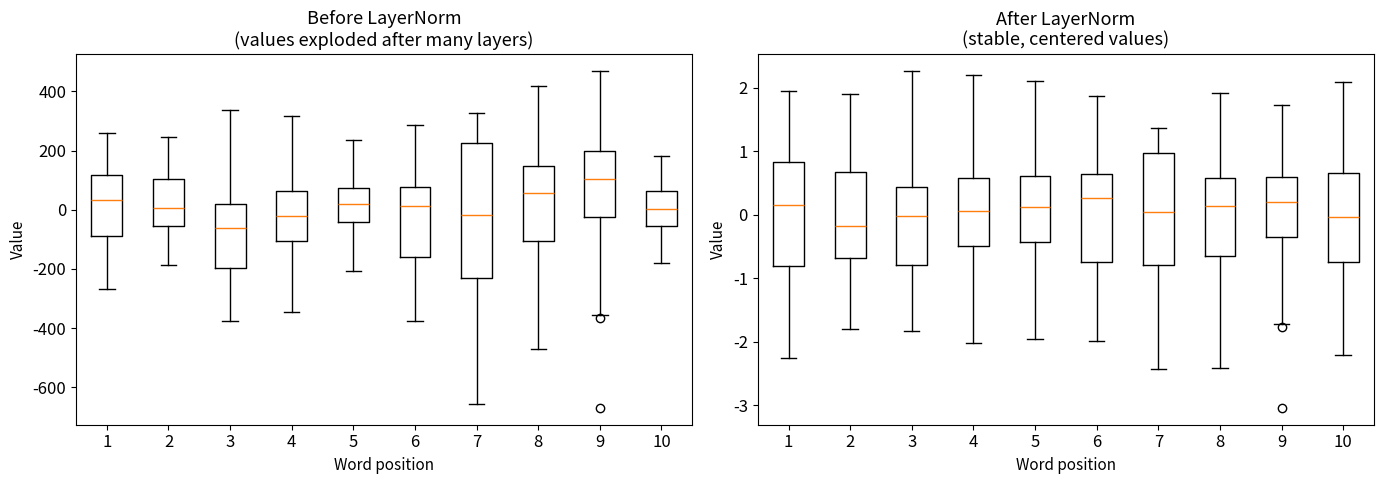
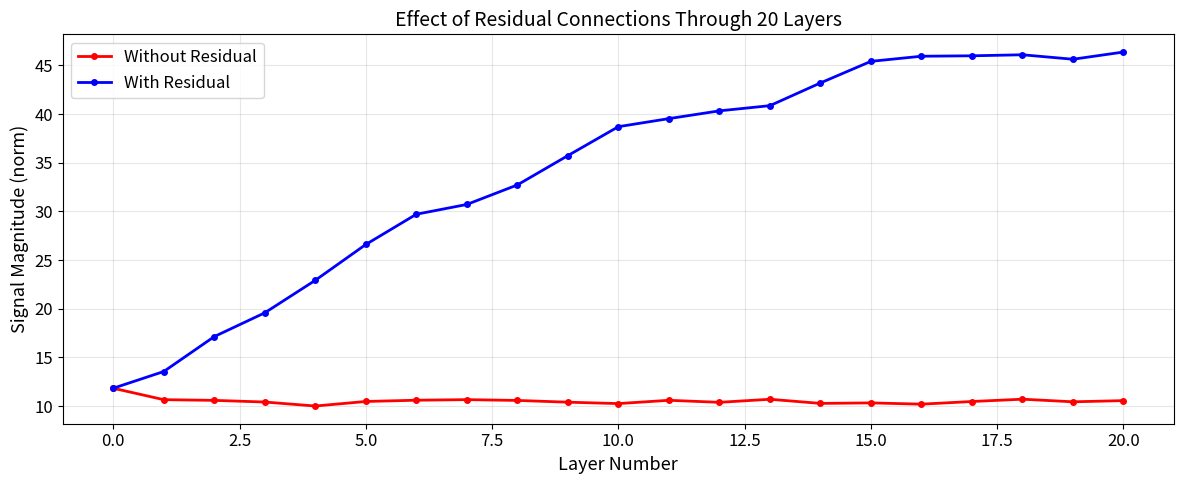
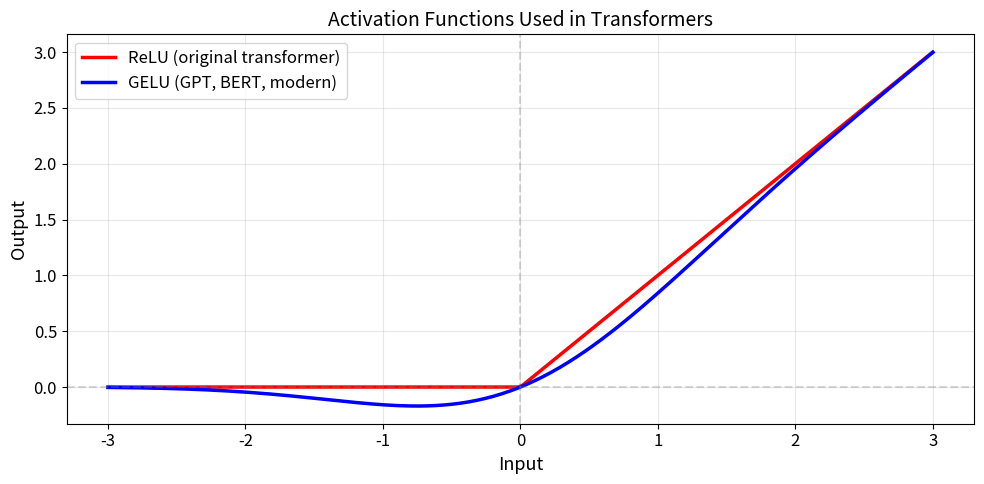
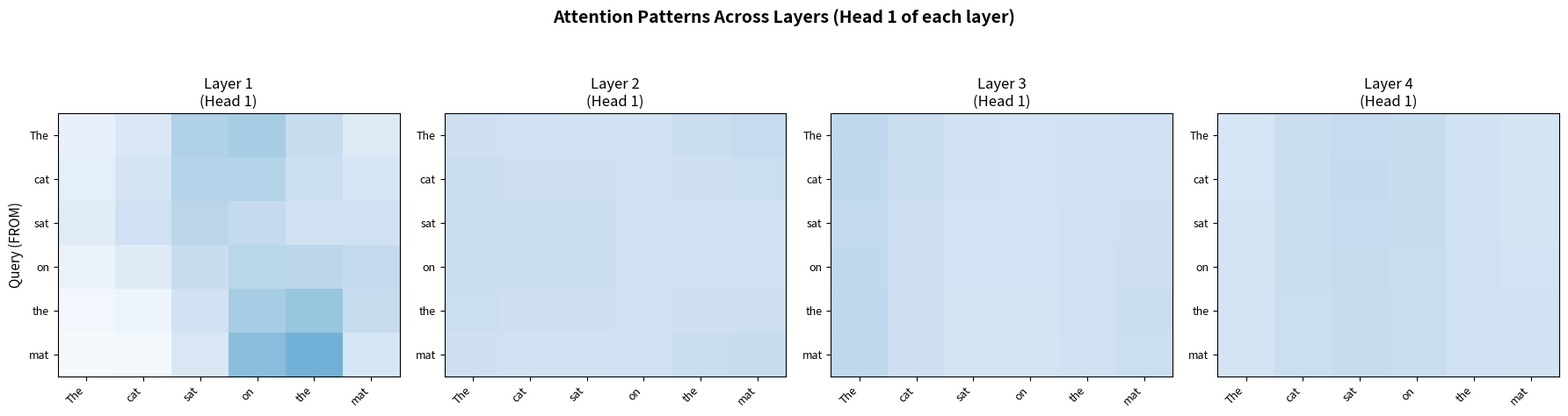

Generate these figures, in order, with matplotlib:
import numpy as np
import matplotlib.pyplot as plt
import matplotlib

matplotlib.rcParams['figure.figsize'] = (12, 6)
matplotlib.rcParams['font.size'] = 12

np.random.seed(42)
print("Setup complete!")

# === Reusable functions from previous notebooks ===

def softmax(x):
    exp_x = np.exp(x - np.max(x, axis=-1, keepdims=True))
    return exp_x / np.sum(exp_x, axis=-1, keepdims=True)


def scaled_dot_product_attention(Q, K, V, mask=None):
    d_k = Q.shape[-1]
    scores = Q @ K.T / np.sqrt(d_k)
    if mask is not None:
        scores = np.where(mask == 0, -1e9, scores)
    weights = softmax(scores)
    return weights @ V, weights


def sinusoidal_positional_encoding(max_len, d_model):
    PE = np.zeros((max_len, d_model))
    for pos in range(max_len):
        for i in range(0, d_model, 2):
            denom = 10000 ** (i / d_model)
            PE[pos, i] = np.sin(pos / denom)
            if i + 1 < d_model:
                PE[pos, i + 1] = np.cos(pos / denom)
    return PE


print("Building blocks loaded!")

class LayerNorm:
    """Layer Normalization — normalizes each vector independently."""
    
    def __init__(self, d_model, eps=1e-6):
        self.gamma = np.ones(d_model)    # Learnable scale (initialized to 1)
        self.beta = np.zeros(d_model)    # Learnable shift (initialized to 0)
        self.eps = eps                    # Small number to prevent division by zero
    
    def __call__(self, x):
        # Compute mean and std for each word vector
        mean = x.mean(axis=-1, keepdims=True)
        std = x.std(axis=-1, keepdims=True)
        
        # Normalize
        x_norm = (x - mean) / (std + self.eps)
        
        # Scale and shift (learnable parameters)
        return self.gamma * x_norm + self.beta


# Demonstrate layer normalization
d_model = 8
ln = LayerNorm(d_model)

# Before normalization: numbers are all over the place
x = np.array([
    [150.0, -200.0, 3.0, 50.0, 80.0, -10.0, 25.0, 100.0],
    [0.001, 0.002, 0.003, 0.001, 0.002, 0.001, 0.003, 0.002],
])

x_normed = ln(x)

print("Before LayerNorm:")
print(f"  Word 1: [{', '.join(f'{v:>8.1f}' for v in x[0])}]")
print(f"    mean = {x[0].mean():.1f}, std = {x[0].std():.1f}")
print(f"  Word 2: [{', '.join(f'{v:>8.4f}' for v in x[1])}]")
print(f"    mean = {x[1].mean():.4f}, std = {x[1].std():.4f}")
print()
print("After LayerNorm:")
print(f"  Word 1: [{', '.join(f'{v:>8.3f}' for v in x_normed[0])}]")
print(f"    mean = {x_normed[0].mean():.6f}, std = {x_normed[0].std():.3f}")
print(f"  Word 2: [{', '.join(f'{v:>8.3f}' for v in x_normed[1])}]")
print(f"    mean = {x_normed[1].mean():.6f}, std = {x_normed[1].std():.3f}")
print()
print("Both vectors now have mean ≈ 0 and std ≈ 1, regardless of original scale!")

# Visualize the effect of layer normalization
np.random.seed(42)
x_demo = np.random.randn(10, 32)

# Simulate what happens after many layers (numbers grow)
for _ in range(5):
    W = np.random.randn(32, 32) * 0.5
    x_demo = x_demo @ W

x_demo_normed = LayerNorm(32)(x_demo)

fig, axes = plt.subplots(1, 2, figsize=(14, 5))

axes[0].boxplot([x_demo[i] for i in range(10)])
axes[0].set_title('Before LayerNorm\n(values exploded after many layers)', fontsize=13)
axes[0].set_xlabel('Word position', fontsize=11)
axes[0].set_ylabel('Value', fontsize=11)

axes[1].boxplot([x_demo_normed[i] for i in range(10)])
axes[1].set_title('After LayerNorm\n(stable, centered values)', fontsize=13)
axes[1].set_xlabel('Word position', fontsize=11)
axes[1].set_ylabel('Value', fontsize=11)

plt.tight_layout()
plt.show()

print("Without LayerNorm, values grow out of control.")
print("With LayerNorm, values stay in a stable range — training is much easier!")

# Demonstrate residual connections

def simulate_layers(x, n_layers, use_residual=False):
    """Simulate passing through multiple layers."""
    d = x.shape[-1]
    history = [np.linalg.norm(x)]
    
    for i in range(n_layers):
        # Simulate a layer (random transformation)
        W = np.random.randn(d, d) * 0.5
        layer_output = np.tanh(x @ W)
        
        if use_residual:
            x = layer_output + x  # Residual: add input back!
        else:
            x = layer_output       # No residual: input is lost
        
        history.append(np.linalg.norm(x))
    
    return x, history


# Compare with and without residual connections
np.random.seed(42)
x_input = np.random.randn(5, 32)

np.random.seed(42)
_, history_no_res = simulate_layers(x_input.copy(), 20, use_residual=False)

np.random.seed(42)
_, history_with_res = simulate_layers(x_input.copy(), 20, use_residual=True)

fig, ax = plt.subplots(figsize=(12, 5))
ax.plot(history_no_res, 'r-o', label='Without Residual', markersize=4, linewidth=2)
ax.plot(history_with_res, 'b-o', label='With Residual', markersize=4, linewidth=2)
ax.set_xlabel('Layer Number', fontsize=13)
ax.set_ylabel('Signal Magnitude (norm)', fontsize=13)
ax.set_title('Effect of Residual Connections Through 20 Layers', fontsize=14)
ax.legend(fontsize=12)
ax.grid(True, alpha=0.3)

plt.tight_layout()
plt.show()

print("Without residuals: signal can shrink (vanish) or explode")
print("With residuals: signal stays stable because original input is always preserved")
print("\nThis is why deep transformers (96+ layers) can work!")

def relu(x):
    """ReLU activation: max(0, x)"""
    return np.maximum(0, x)


def gelu(x):
    """GELU activation (used in modern transformers like GPT)."""
    return 0.5 * x * (1 + np.tanh(np.sqrt(2 / np.pi) * (x + 0.044715 * x**3)))


class FeedForward:
    """Feed-Forward Network: expand → activate → compress."""
    
    def __init__(self, d_model, d_ff, activation='relu'):
        self.W1 = np.random.randn(d_model, d_ff) * np.sqrt(2.0 / d_model)
        self.b1 = np.zeros(d_ff)
        self.W2 = np.random.randn(d_ff, d_model) * np.sqrt(2.0 / d_ff)
        self.b2 = np.zeros(d_model)
        self.activation = relu if activation == 'relu' else gelu
        self.d_model = d_model
        self.d_ff = d_ff
    
    def __call__(self, x):
        # Step 1: Expand (d_model → d_ff)
        hidden = x @ self.W1 + self.b1
        
        # Step 2: Activation
        hidden = self.activation(hidden)
        
        # Step 3: Compress (d_ff → d_model)
        output = hidden @ self.W2 + self.b2
        
        return output


# Demonstrate
d_model = 8
d_ff = 32  # 4× expansion (typical: d_ff = 4 × d_model)

ffn = FeedForward(d_model, d_ff, activation='gelu')

x = np.random.randn(3, d_model)  # 3 words × 8 dims
out = ffn(x)

print(f"Feed-Forward Network:")
print(f"  Input:  {x.shape}  ({d_model} dimensions)")
print(f"  Hidden: (3, {d_ff})  ({d_ff} dimensions — 4× expansion!)")
print(f"  Output: {out.shape}  ({d_model} dimensions — back to original!)")
print(f"\n  The expansion to {d_ff} dims gives the model more 'space to think'.")
print(f"  Each word is processed INDEPENDENTLY (no interaction between words here).")

# Visualize ReLU vs GELU
x_range = np.linspace(-3, 3, 200)

fig, ax = plt.subplots(figsize=(10, 5))
ax.plot(x_range, relu(x_range), 'r-', linewidth=2.5, label='ReLU (original transformer)')
ax.plot(x_range, gelu(x_range), 'b-', linewidth=2.5, label='GELU (GPT, BERT, modern)')
ax.axhline(y=0, color='gray', linestyle='--', alpha=0.3)
ax.axvline(x=0, color='gray', linestyle='--', alpha=0.3)
ax.set_xlabel('Input', fontsize=13)
ax.set_ylabel('Output', fontsize=13)
ax.set_title('Activation Functions Used in Transformers', fontsize=14)
ax.legend(fontsize=12)
ax.grid(True, alpha=0.3)

plt.tight_layout()
plt.show()

print("ReLU: sharp cutoff at 0 (simple and fast)")
print("GELU: smooth curve (slightly better performance, used in modern models)")
print("Both make the network non-linear — without them, stacking layers would be useless.")

class MultiHeadAttention:
    """Multi-Head Attention (from notebook 02)."""
    
    def __init__(self, d_model, n_heads):
        self.d_model = d_model
        self.n_heads = n_heads
        self.d_k = d_model // n_heads
        
        scale = np.sqrt(2.0 / d_model)
        self.W_Q = [np.random.randn(d_model, self.d_k) * scale for _ in range(n_heads)]
        self.W_K = [np.random.randn(d_model, self.d_k) * scale for _ in range(n_heads)]
        self.W_V = [np.random.randn(d_model, self.d_k) * scale for _ in range(n_heads)]
        self.W_O = np.random.randn(d_model, d_model) * scale
    
    def __call__(self, x, mask=None):
        head_outputs = []
        all_weights = []
        
        for h in range(self.n_heads):
            Q = x @ self.W_Q[h]
            K = x @ self.W_K[h]
            V = x @ self.W_V[h]
            out, w = scaled_dot_product_attention(Q, K, V, mask)
            head_outputs.append(out)
            all_weights.append(w)
        
        concatenated = np.concatenate(head_outputs, axis=-1)
        return concatenated @ self.W_O, all_weights


class TransformerBlock:
    """
    One complete transformer block (Pre-LayerNorm variant).
    
    Architecture:
        x → LayerNorm → Multi-Head Attention → + residual
          → LayerNorm → Feed-Forward          → + residual
    """
    
    def __init__(self, d_model, n_heads, d_ff):
        self.attention = MultiHeadAttention(d_model, n_heads)
        self.ffn = FeedForward(d_model, d_ff, activation='gelu')
        self.ln1 = LayerNorm(d_model)
        self.ln2 = LayerNorm(d_model)
        
        self.d_model = d_model
        self.n_heads = n_heads
        self.d_ff = d_ff
    
    def __call__(self, x, mask=None):
        # Sub-layer 1: Multi-Head Attention with residual connection
        x_norm = self.ln1(x)                     # Layer norm
        attn_out, attn_weights = self.attention(x_norm, mask)  # Attention
        x = x + attn_out                          # Residual connection
        
        # Sub-layer 2: Feed-Forward with residual connection
        x_norm = self.ln2(x)                     # Layer norm
        ffn_out = self.ffn(x_norm)               # Feed-forward
        x = x + ffn_out                           # Residual connection
        
        return x, attn_weights


# Test a single transformer block
d_model = 16
n_heads = 4
d_ff = 64  # 4× expansion

block = TransformerBlock(d_model, n_heads, d_ff)

# Input: 5 words, 16 dimensions each
sentence = ["The", "cat", "sat", "on", "mat"]
x = np.random.randn(len(sentence), d_model)

output, attn_weights = block(x)

print(f"Transformer Block Configuration:")
print(f"  d_model (embedding size): {d_model}")
print(f"  n_heads:                  {n_heads}")
print(f"  d_k (per head):           {d_model // n_heads}")
print(f"  d_ff (FFN inner dim):     {d_ff}")
print(f"\nInput shape:  {x.shape}")
print(f"Output shape: {output.shape}  ← same as input!")
print(f"\nThis means blocks can be STACKED — the output of one becomes")
print(f"the input of the next. Transformers typically stack 6-96 blocks.")

class MiniTransformer:
    """A complete (tiny) transformer: embeddings + positional encoding + N blocks."""
    
    def __init__(self, vocab_size, d_model, n_heads, d_ff, n_layers, max_len=100):
        self.d_model = d_model
        self.n_layers = n_layers
        
        # Embedding table (word → vector)
        self.embedding = np.random.randn(vocab_size, d_model) * 0.02
        
        # Positional encoding
        self.pos_encoding = sinusoidal_positional_encoding(max_len, d_model)
        
        # Stack of transformer blocks
        self.blocks = [TransformerBlock(d_model, n_heads, d_ff) for _ in range(n_layers)]
        
        # Final layer norm
        self.final_ln = LayerNorm(d_model)
    
    def forward(self, token_ids, mask=None):
        seq_len = len(token_ids)
        
        # Step 1: Token embeddings
        x = self.embedding[token_ids]  # Look up each token
        
        # Step 2: Add positional encoding
        x = x + self.pos_encoding[:seq_len]
        
        # Step 3: Pass through each transformer block
        all_attention = []
        for block in self.blocks:
            x, attn = block(x, mask)
            all_attention.append(attn)
        
        # Step 4: Final layer norm
        x = self.final_ln(x)
        
        return x, all_attention


# Create a mini transformer
vocab_size = 100
d_model = 32
n_heads = 4
d_ff = 128
n_layers = 4

transformer = MiniTransformer(vocab_size, d_model, n_heads, d_ff, n_layers)

# Simulate processing a sentence
sentence = ["The", "cat", "sat", "on", "the", "mat"]
token_ids = np.array([10, 42, 67, 23, 10, 55])  # Fake token IDs

output, all_attention = transformer.forward(token_ids)

print(f"Mini Transformer Configuration:")
print(f"  Vocabulary size:  {vocab_size}")
print(f"  d_model:          {d_model}")
print(f"  n_heads:          {n_heads}")
print(f"  d_ff:             {d_ff}")
print(f"  n_layers:         {n_layers}")
print(f"")
print(f"Input:  {len(token_ids)} tokens")
print(f"Output: {output.shape}  ({len(token_ids)} words × {d_model} dims)")
print(f"")
print(f"Total parameter count (approximate):")

# Count parameters
n_params = vocab_size * d_model  # Embeddings
per_block = (3 * n_heads * d_model * (d_model // n_heads)  # Q, K, V projections
             + d_model * d_model   # W_O
             + d_model * d_ff + d_ff  # FFN layer 1
             + d_ff * d_model + d_model  # FFN layer 2
             + 2 * 2 * d_model)   # 2 LayerNorms
n_params += per_block * n_layers
print(f"  ~{n_params:,} parameters")
print(f"  (Real GPT-3 has 175,000,000,000 — 175 billion!)")

# Visualize attention from all layers (showing head 0 from each layer)
fig, axes = plt.subplots(1, n_layers, figsize=(18, 4.5))

for layer_idx in range(n_layers):
    ax = axes[layer_idx]
    # Show head 0 from each layer
    w = all_attention[layer_idx][0]  # Layer's head 0
    
    im = ax.imshow(w, cmap='Blues', aspect='auto', vmin=0, vmax=0.8)
    ax.set_xticks(range(len(sentence)))
    ax.set_yticks(range(len(sentence)))
    ax.set_xticklabels(sentence, fontsize=9, rotation=45, ha='right')
    ax.set_yticklabels(sentence, fontsize=9)
    ax.set_title(f'Layer {layer_idx + 1}\n(Head 1)', fontsize=12)
    
    if layer_idx == 0:
        ax.set_ylabel('Query (FROM)', fontsize=11)

fig.suptitle('Attention Patterns Across Layers (Head 1 of each layer)',
             fontsize=14, fontweight='bold', y=1.05)
plt.tight_layout()
plt.show()

print("In a trained model, you would see:")
print("  Early layers: local patterns (nearby words, punctuation)")
print("  Middle layers: syntactic patterns (subject-verb, modifier-noun)")
print("  Later layers: semantic patterns (meaning, coreference)")
print("\nOur model is randomly initialized, so patterns are not meaningful yet.")
print("After training, the patterns become interpretable!")

print("""Complete Transformer Data Flow
================================

Input: "The cat sat on the mat" (6 tokens)
""")

# Trace through each step
token_ids = np.array([10, 42, 67, 23, 10, 55])
seq_len = len(token_ids)

# Step 1: Embedding
x = transformer.embedding[token_ids]
print(f"Step 1: Token Embedding")
print(f"  token_ids → embedding table lookup")
print(f"  Shape: {token_ids.shape} → {x.shape}  (6 tokens × 32 dims)")

# Step 2: Positional encoding
pe = transformer.pos_encoding[:seq_len]
x = x + pe
print(f"\nStep 2: + Positional Encoding")
print(f"  x = word_embedding + position_encoding")
print(f"  Shape: {x.shape}  (unchanged — position is ADDED)")

# Step 3: Transformer blocks
for i, block in enumerate(transformer.blocks):
    x_before = x.copy()
    
    # Sub-layer 1: Attention
    x_norm = block.ln1(x)
    attn_out, _ = block.attention(x_norm)
    x = x + attn_out
    
    # Sub-layer 2: FFN
    x_norm = block.ln2(x)
    ffn_out = block.ffn(x_norm)
    x = x + ffn_out
    
    print(f"\nStep 3.{i+1}: Transformer Block {i+1}")
    print(f"  LayerNorm → Multi-Head Attn → + residual → LayerNorm → FFN → + residual")
    print(f"  Shape: {x.shape}  (always {seq_len} × {d_model})")

# Step 4: Final layer norm
x = transformer.final_ln(x)
print(f"\nStep 4: Final Layer Norm")
print(f"  Shape: {x.shape}")

print(f"\n{'=' * 50}")
print(f"Final output: {x.shape}")
print(f"Each word now has a rich, context-aware representation.")
print(f"\nTo make predictions (next word, classification, etc.),")
print(f"you'd add a task-specific head on top:")
print(f"  - Language model: Linear(d_model → vocab_size) + softmax")
print(f"  - Classifier: Linear(d_model → num_classes) + softmax")

configs = [
    ("Our Mini Model", 100, 32, 4, 128, 4),
    ("GPT-2 Small", 50257, 768, 12, 3072, 12),
    ("BERT Base", 30522, 768, 12, 3072, 12),
    ("GPT-3", 50257, 12288, 96, 49152, 96),
]

print(f"{'Model':<16} {'Vocab':>8} {'d_model':>8} {'Heads':>6} {'d_ff':>6} "
      f"{'Layers':>7} {'Total Params':>15}")
print("─" * 75)

for name, vocab, dm, heads, dff, layers in configs:
    # Embeddings
    emb_params = vocab * dm
    
    # Per block
    attn_params = 4 * dm * dm  # W_Q, W_K, W_V, W_O (simplified)
    ffn_params = 2 * dm * dff  # Two linear layers
    ln_params = 4 * dm         # 2 layer norms × 2 params each
    block_params = attn_params + ffn_params + ln_params
    
    total = emb_params + block_params * layers
    
    if total >= 1e9:
        total_str = f"{total/1e9:.1f}B"
    elif total >= 1e6:
        total_str = f"{total/1e6:.1f}M"
    else:
        total_str = f"{total/1e3:.1f}K"
    
    print(f"{name:<16} {vocab:>8,} {dm:>8} {heads:>6} {dff:>6} "
          f"{layers:>7} {total_str:>15}")

print("\nWhere do the parameters live?")
print("  ~30% in attention (W_Q, W_K, W_V, W_O)")
print("  ~65% in feed-forward networks (two large linear layers)")
print("  ~5%  in embeddings and layer norms")
print("\nThe FFN is actually the biggest component by parameter count!")
